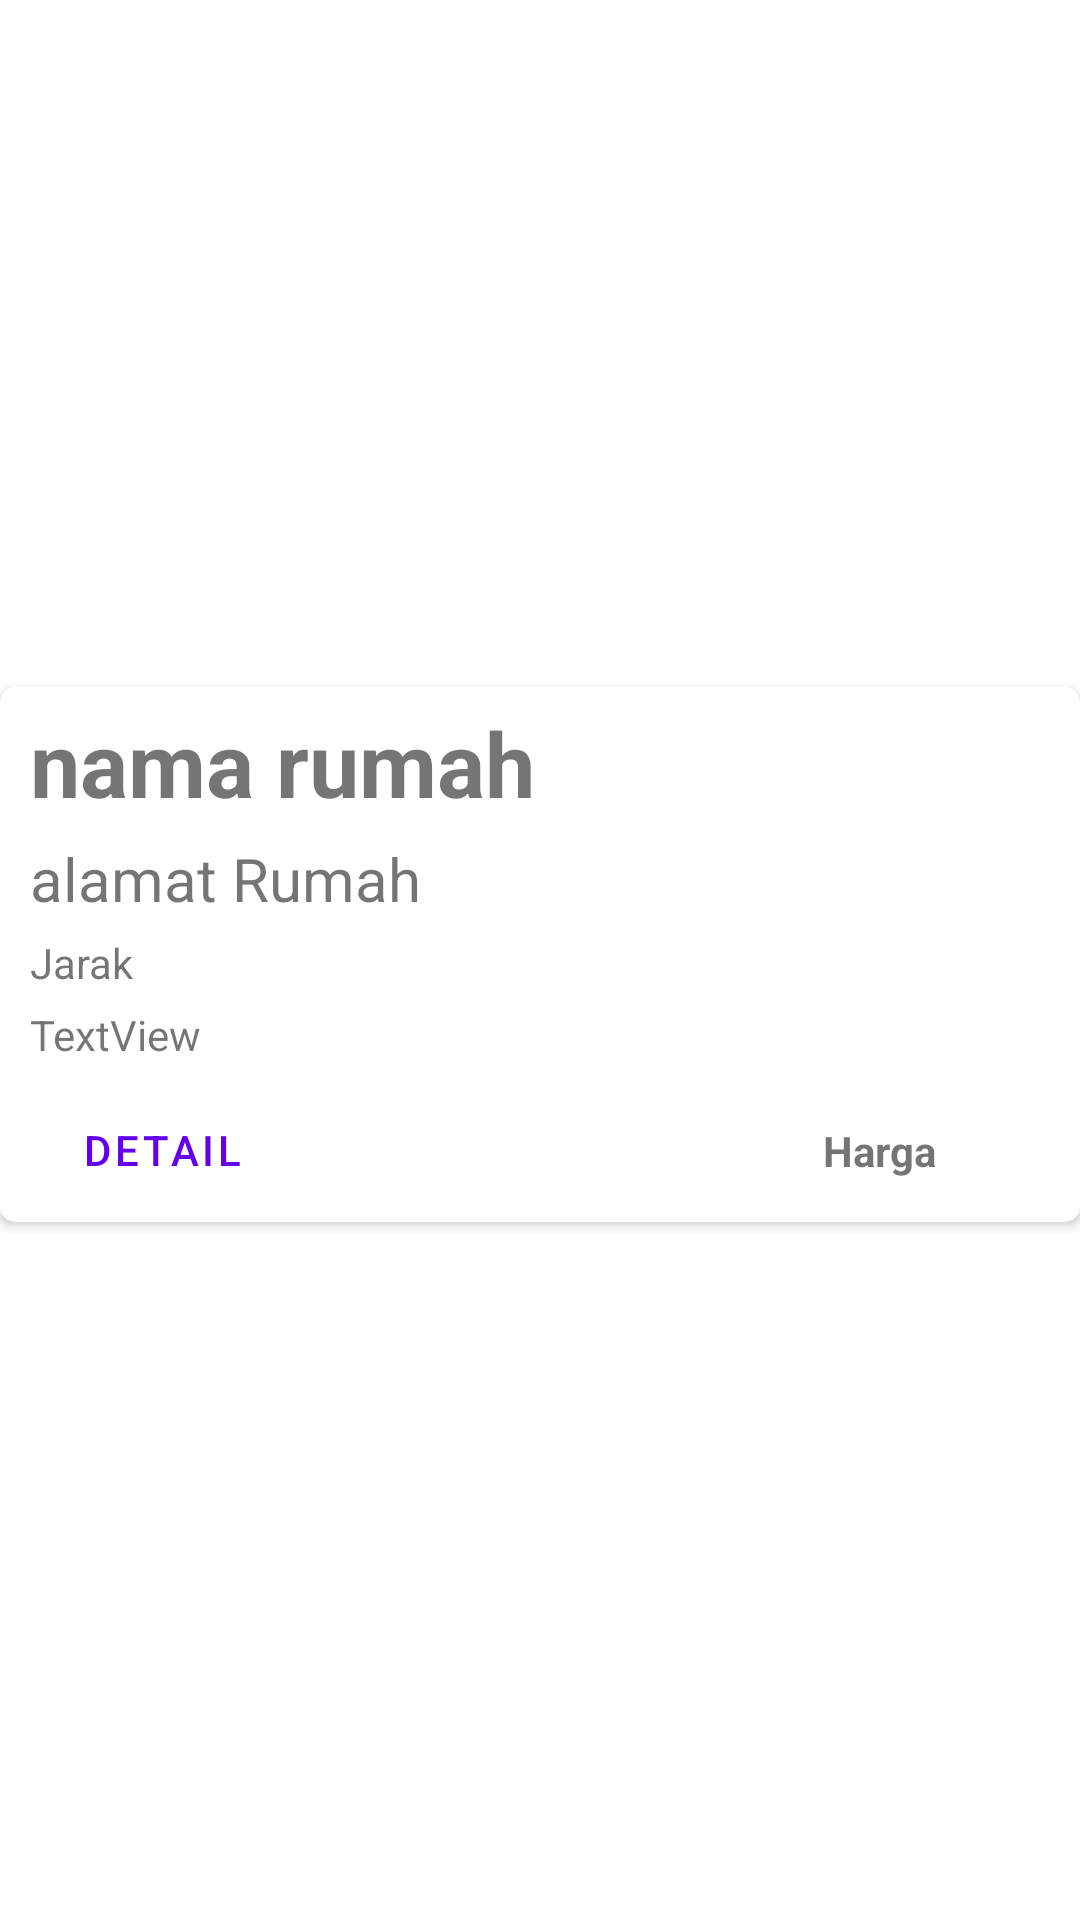

Layout XML and referenced resources for this Android screen:
<!-- AndroidManifest.xml: application theme Theme.ProjekUTSANMP_160420081_BayuAji -->
<!-- res/layout/fragment_list_home.xml -->
<?xml version="1.0" encoding="utf-8"?>
<androidx.constraintlayout.widget.ConstraintLayout xmlns:android="http://schemas.android.com/apk/res/android"
    xmlns:app="http://schemas.android.com/apk/res-auto"
    xmlns:tools="http://schemas.android.com/tools"
    android:layout_width="match_parent"
    android:layout_height="wrap_content">

    <androidx.cardview.widget.CardView
        android:layout_width="match_parent"
        android:layout_height="wrap_content"
        android:layout_marginBottom="4dp"
        android:elevation="5dp"
        app:cardCornerRadius="5dp"
        app:layout_constraintBottom_toBottomOf="parent"
        app:layout_constraintEnd_toEndOf="parent"
        app:layout_constraintStart_toStartOf="parent"
        app:layout_constraintTop_toTopOf="parent">>

        <androidx.constraintlayout.widget.ConstraintLayout
            android:layout_width="match_parent"
            android:layout_height="wrap_content">

            <ImageView
                android:id="@+id/imageView"
                android:layout_width="match_parent"
                android:layout_height="wrap_content"
                android:scaleType="center"
                app:layout_constraintEnd_toEndOf="parent"
                app:layout_constraintStart_toStartOf="parent"
                tools:src="@tools:sample/avatars" />

            <TextView
                android:id="@+id/txtNama"
                android:layout_width="wrap_content"
                android:layout_height="wrap_content"
                android:layout_marginStart="10dp"
                android:layout_marginTop="5dp"
                android:text="nama rumah"
                android:textSize="30sp"
                android:textStyle="bold"
                app:layout_constraintStart_toStartOf="parent"
                app:layout_constraintTop_toBottomOf="@+id/imageView" />

            <TextView
                android:id="@+id/txtAlamat"
                android:layout_width="wrap_content"
                android:layout_height="wrap_content"
                android:layout_marginTop="5dp"
                android:text="alamat Rumah"
                android:textSize="20sp"
                app:layout_constraintStart_toStartOf="@+id/txtNama"
                app:layout_constraintTop_toBottomOf="@+id/txtNama" />

            <TextView
                android:id="@+id/txtHarga"
                android:layout_width="wrap_content"
                android:layout_height="wrap_content"
                android:layout_marginEnd="48dp"
                android:text="Harga"
                android:textSize="14sp"
                android:textStyle="bold"
                app:layout_constraintBottom_toBottomOf="@+id/btnDetail"
                app:layout_constraintEnd_toEndOf="parent"
                app:layout_constraintTop_toTopOf="@+id/btnDetail" />

            <TextView
                android:id="@+id/txtJarak"
                android:layout_width="wrap_content"
                android:layout_height="wrap_content"
                android:layout_marginTop="5dp"
                android:text="Jarak"
                app:layout_constraintStart_toStartOf="@+id/txtAlamat"
                app:layout_constraintTop_toBottomOf="@+id/txtAlamat" />

            <Button
                android:id="@+id/btnDetail"
                style="@style/Widget.MaterialComponents.Button.TextButton"
                android:layout_width="wrap_content"
                android:layout_height="wrap_content"
                android:layout_marginTop="5dp"
                android:text="Detail"
                app:layout_constraintStart_toStartOf="@+id/txtCategory"
                app:layout_constraintTop_toBottomOf="@+id/txtCategory" />

            <TextView
                android:id="@+id/txtCategory"
                android:layout_width="wrap_content"
                android:layout_height="wrap_content"
                android:layout_marginTop="5dp"
                android:text="TextView"
                app:layout_constraintStart_toStartOf="@+id/txtJarak"
                app:layout_constraintTop_toBottomOf="@+id/txtJarak" />
        </androidx.constraintlayout.widget.ConstraintLayout>
    </androidx.cardview.widget.CardView>
</androidx.constraintlayout.widget.ConstraintLayout>
<!-- resources referenced by this layout -->
<resources>
  <style name="Theme.ProjekUTSANMP_160420081_BayuAji" parent="Theme.MaterialComponents.DayNight.DarkActionBar">
          
          <item name="colorPrimary">@color/purple_500</item>
          <item name="colorPrimaryVariant">@color/purple_700</item>
          <item name="colorOnPrimary">@color/white</item>
          
          <item name="colorSecondary">@color/teal_200</item>
          <item name="colorSecondaryVariant">@color/teal_700</item>
          <item name="colorOnSecondary">@color/black</item>
          
          <item name="android:statusBarColor">?attr/colorPrimaryVariant</item>
          
      </style>
  <!-- not gathered from this repository: default colours our renderer supplied (Android Studio template values) -->
  <color name="purple_500">#FF6200EE</color>
  <color name="purple_700">#FF3700B3</color>
  <color name="teal_200">#FF03DAC5</color>
  <color name="teal_700">#FF018786</color>
  <color name="black">#FF000000</color>
  <color name="white">#FFFFFFFF</color>
</resources>
